Run: headless pygame with SDL's dummy video driver; simulated clock (each Clock.tick advances the game by its frame time, no real sleeping); random seed 0; keys injected as events and as key.get_pressed() state; no mouse input.
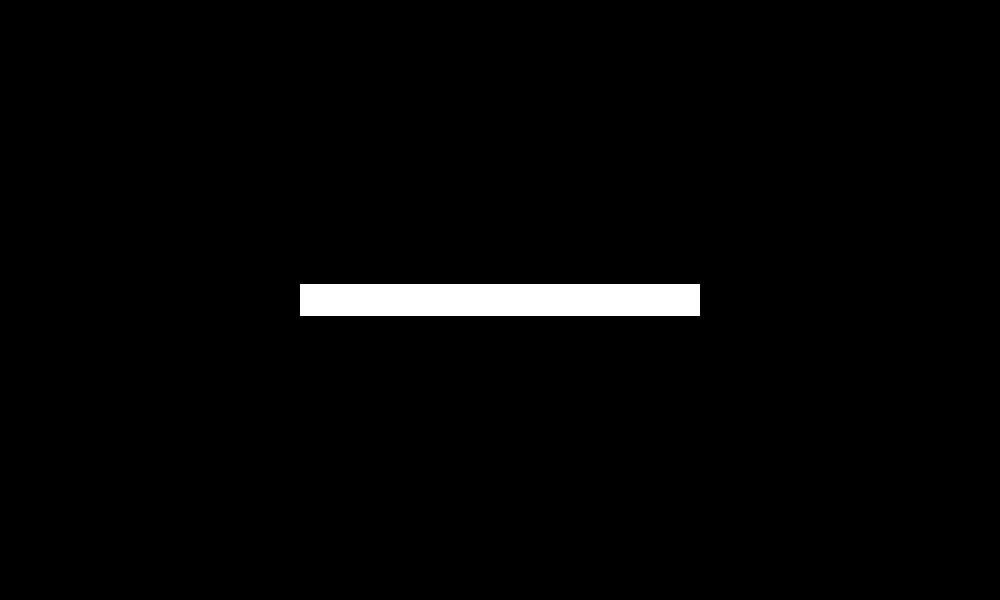
Frame 1 of 4 · flips 1–60 · no input
Frame 2 of 4 · flips 61–180 · tapped SPACE, RETURN · held RIGHT (→), D · screen unchanged from frame 1, image omitted
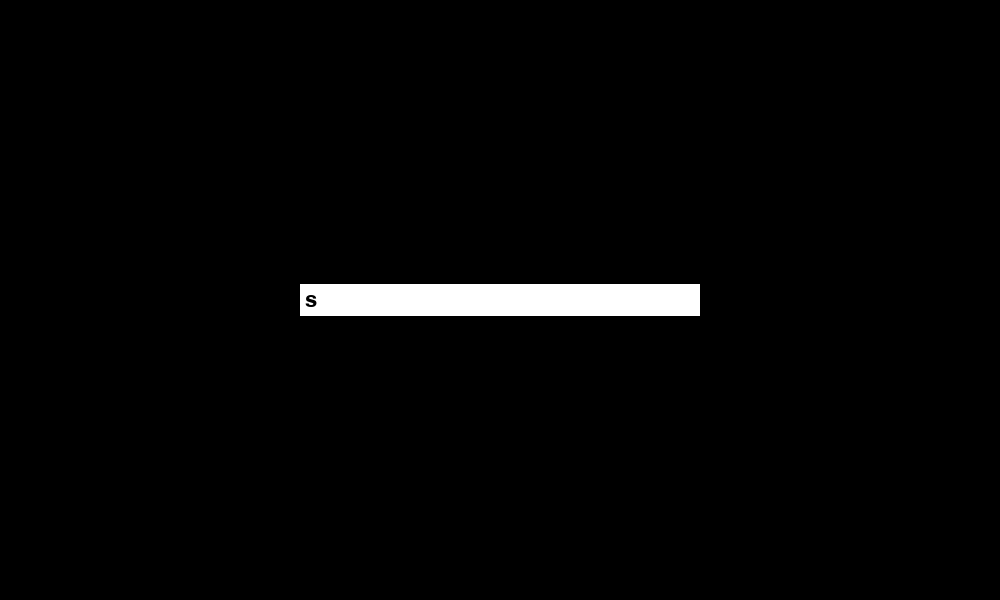
Frame 3 of 4 · flips 181–300 · held DOWN (↓), S
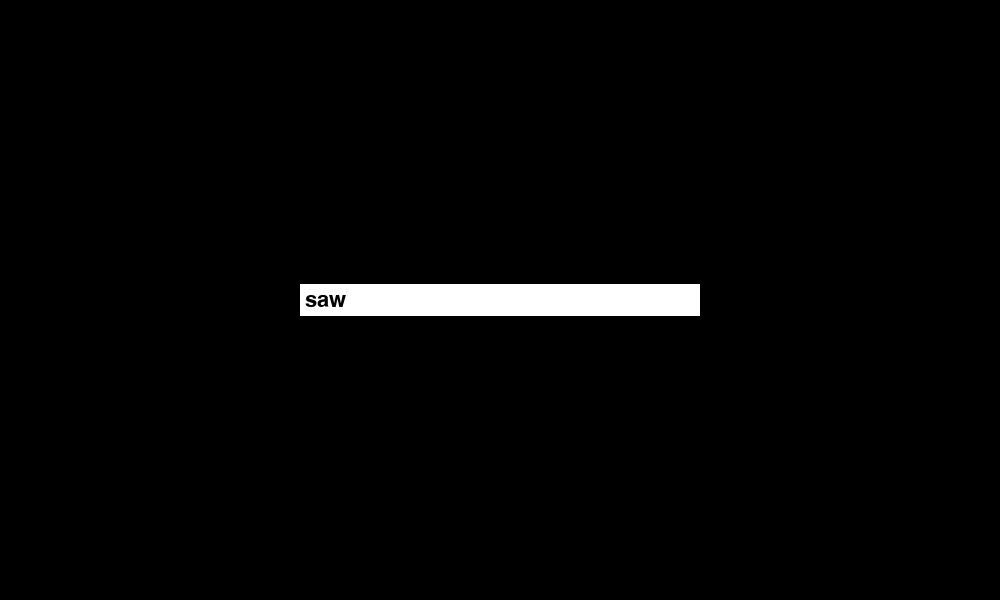
Frame 4 of 4 · flips 301–420 · held LEFT (←), A, UP (↑), W

The pygame program that drew these frames:

import pygame

pygame.init()

width = 1000
height = 600

screen = pygame.display.set_mode((width, height))

font = pygame.font.Font(None, 32)

input_box = pygame.Surface((400, 32))
input_box.fill((255, 255, 255))
input_box_rect = input_box.get_rect()
input_box_rect.center = (width // 2, height // 2)

text = ""

while True:
    for event in pygame.event.get():
        if event.type == pygame.QUIT:
            pygame.quit()
            quit()
        elif event.type == pygame.KEYDOWN:
            if event.key == pygame.K_RETURN:
                print(f"La frase ingresada es: {text}")
                text = ""
            else:
                text += event.unicode

    screen.fill((0, 0, 0))
    screen.blit(input_box, input_box_rect)
    text_surface = font.render(text, True, (0, 0, 0))
    screen.blit(text_surface, (input_box_rect.x + 5, input_box_rect.y + 5))

    pygame.display.flip()
